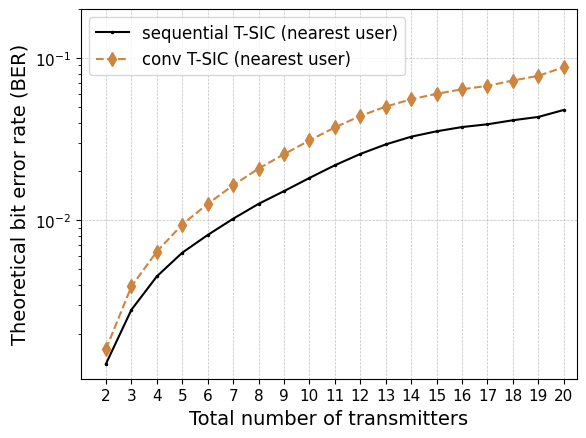

Generate this figure with matplotlib:
import matplotlib.pyplot as plt
import numpy as np

from matplotlib import rc
from matplotlib.ticker import AutoMinorLocator
import matplotlib.font_manager as font_manager

rc('mathtext', default='regular')

time = (2,3,4,5,6,7,8,9,10,11,12,13,14,15,16,17,18,19,20)

conv= (
0.0016,
0.0039,
0.0064,
0.0094,
0.0126,
0.0164,
0.0208,
0.0255,
0.031,
0.0373,
0.0439,
0.0501,
0.0556,
0.0601,
0.0641,
0.0673,
0.0726,
0.0776,
0.0877)

proposed = (
0.0013,
0.0028,
0.0045,
0.0063,
0.0081,
0.0102,
0.0126,
0.0151,
0.0182,
0.0218,
0.0256,
0.0293,
0.0327,
0.0353,
0.0375,
0.039,
0.0413,
0.0433,
0.0478)

convw= (
0.0001,
0.0074,
0.0109,
0.0158,
0.0202,
0.0264,
0.0312,
0.0314,
0.029,
0.0378,
0.0362,
0.0414,
0.0519,
0.0582,
0.0629,
0.0678,
0.0654,
0.0706,
0.0617)

proposedw = (
0.0001,
0.0052,
0.0075,
0.0104,
0.013,
0.0171,
0.0201,
0.0201,
0.019,
0.0239,
0.0222,
0.0235,
0.0287,
0.0321,
0.0351,
0.0385,
0.0369,
0.0404,
0.0317)

convi= (
0.01,
0.0932,
0.1308,
0.1827,
0.2175,
0.2101,
0.2218,
0.2807,
0.3305,
0.3652,
0.4464,
0.4832,
0.5323,
0.5841,
0.6212,
0.6646,
0.7176,
0.6976,
0.6866
)

proposedi = (
0.0094,
0.0664,
0.0898,
0.1181,
0.1415,
0.1287,
0.1381,
0.1625,
0.1771,
0.1869,
0.2218,
0.2344,
0.2543,
0.2853,
0.3042,
0.3161,
0.3344,
0.3212,
0.3143)



f, ax1 = plt.subplots()
ax1.set_yscale('log')
ax1.grid(color='gray', alpha=0.5, linestyle='dashed', linewidth=0.5)

#legend
#strongest user
lns1 = ax1.plot(time, proposed, color="black",marker=".", markersize=3, label=r'sequential T-SIC (nearest user)')
lns2 = ax1.plot(time, conv,color="peru",marker="d",linestyle='dashed', markersize=7,  label=r'conv T-SIC (nearest user)')

#intermediate user
#lns1 = ax1.plot(time, proposedi, color="navy",marker="p", markersize=7, label=r'sequential T-SIC')
#lns2 = ax1.plot(time, convi,color="saddlebrown",marker="d",linestyle='dashed', markersize=7,  label=r'conv T-SIC')


#weakest user
#lns1 = ax1.plot(time, proposedw, color="pink",marker="p", markersize=7, label=r'sequential T-SIC')
#lns2 = ax1.plot(time, convw,color="lightgreen",marker="d",linestyle='dashed', markersize=7,  label=r'conv T-SIC')
lns = lns1
      #+lns2
labs = [l.get_label() for l in lns]

ax1.legend(loc=2, fontsize=10)

font = font_manager.FontProperties(family='Arial', style='normal', size=12)
ax1.legend(prop=font)

d = .015  # how big to make the diagonal lines in axes coordinates
ax1.set_xticks(time)
for tick in ax1.get_xticklabels():
    tick.set_fontname("Arial")
for tick in ax1.get_yticklabels():
    tick.set_fontname("Arial")
ax1.set_ylim(-0.0,2e-1)  # most of the data
ax1.set_xlim(1, 20.5)  # most of the data
ax1.tick_params(axis='both', which='major', labelsize=11)
#plt.text(1.5,200.0,'# emergency devices: 340',fontsize=13,fontname="Arial")
#plt.text(1.5,255.0,'emergency duration: 30 mins',fontsize=13,fontname="Arial")
plt.xlabel(r"Total number of transmitters",fontname="Arial",fontsize=14)
plt.ylabel(r"Theoretical bit error rate (BER)",fontname="Arial",fontsize=14)
plt.show()
